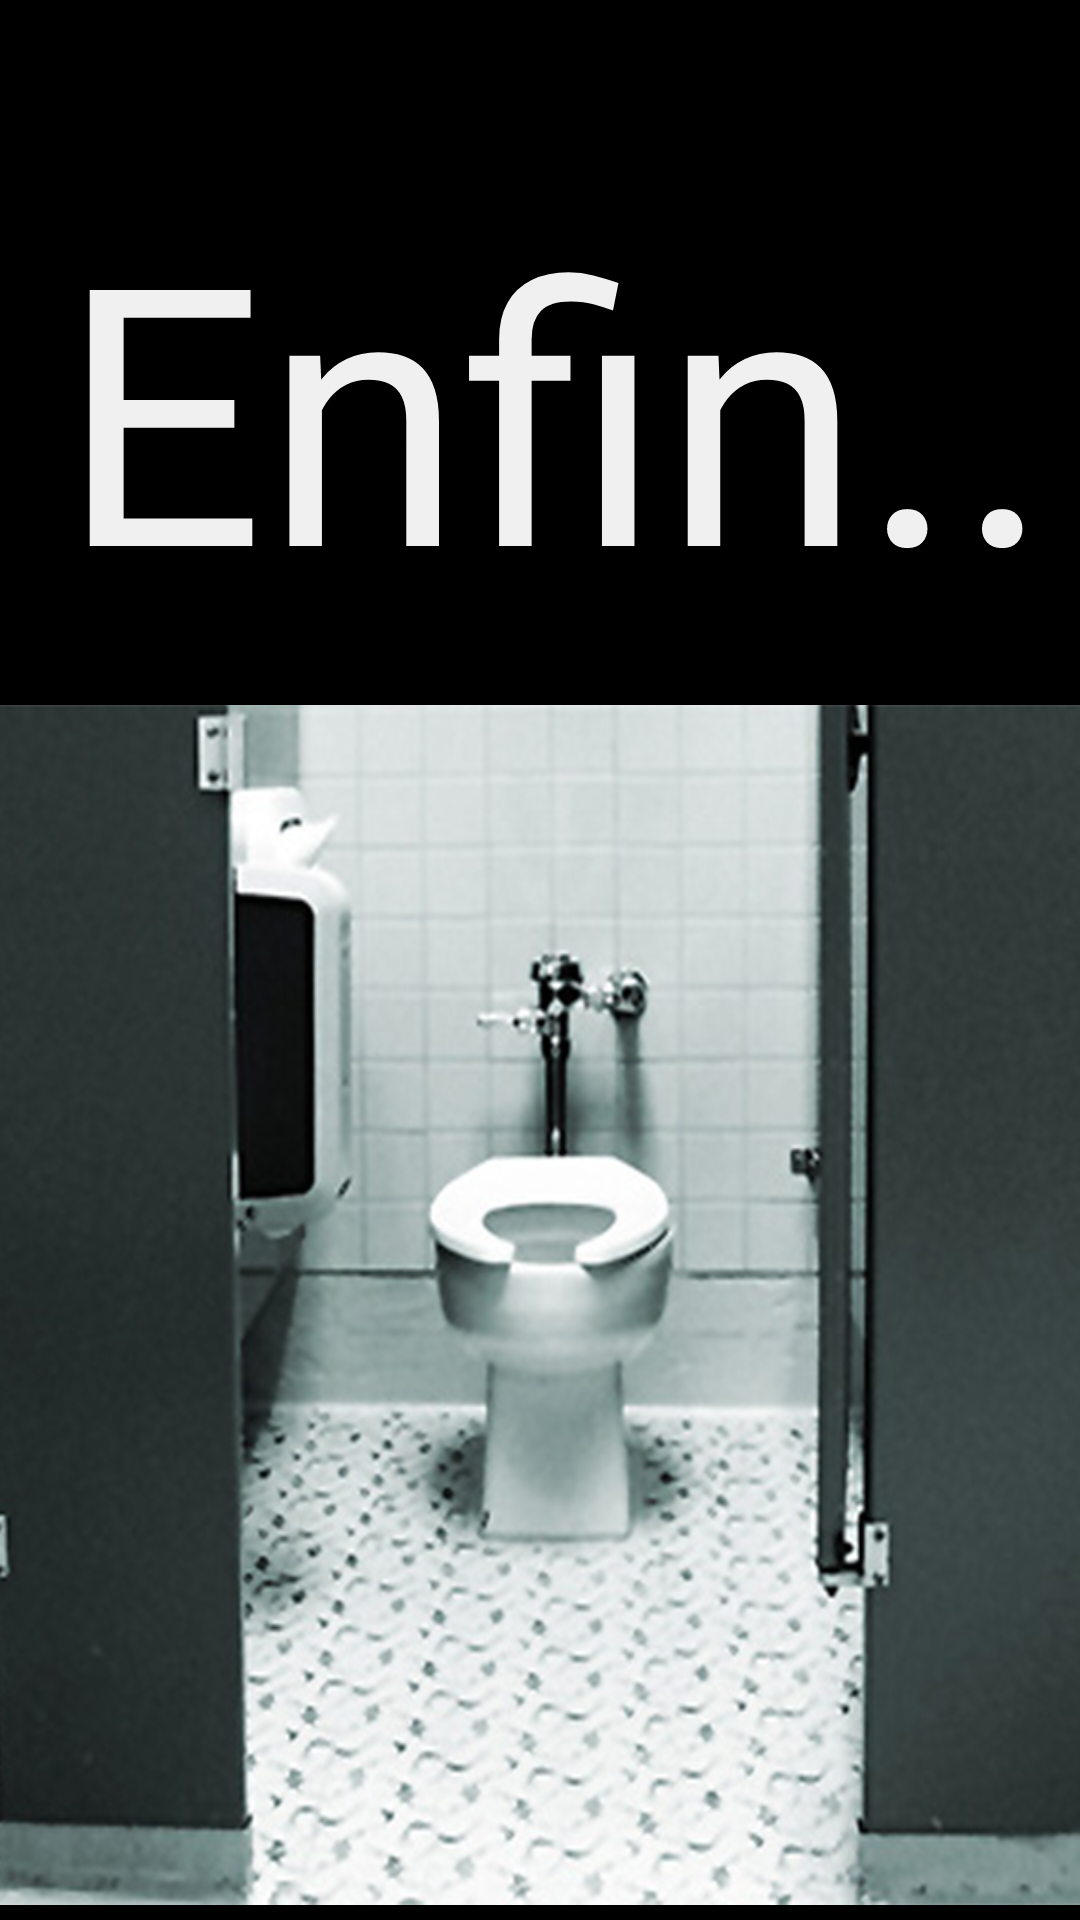

The Android layout XML behind this screen, and the referenced resources:
<!-- AndroidManifest.xml: application theme AppTheme -->
<!-- res/layout/activity_victory.xml -->
<?xml version="1.0" encoding="utf-8"?>
<RelativeLayout xmlns:android="http://schemas.android.com/apk/res/android"
    xmlns:tools="http://schemas.android.com/tools"
    android:id="@+id/activity_victory"
    android:layout_width="match_parent"
    android:layout_height="match_parent"
    tools:context="fr.wildcodeschool.team.thearray.Victory">

    <ImageView
        android:layout_width="match_parent"
        android:layout_height="400dp"
        android:background="@drawable/wcfinal"
        android:layout_alignParentBottom="true"
        android:layout_alignParentStart="true"
        android:id="@+id/imageView2"
        android:layout_marginBottom="5dp"/>

    <TextView
        android:layout_width="match_parent"
        android:layout_height="240dp"
        android:id="@+id/text"
        android:text="Enfin..."
        android:textSize="120dp"
        android:paddingLeft="20dp"
        android:paddingTop="40dp"
        android:layout_alignParentTop="true"
        android:layout_alignParentStart="true"
        android:layout_marginTop="15dp" />
</RelativeLayout>
<!-- resources referenced by this layout -->
<resources>
  <!-- drawable wcfinal: png bitmap (drawable, 380330 bytes) -->
  <style name="AppTheme" parent="Theme.AppCompat.Light.NoActionBar">
          
          <item name="colorPrimary">@color/colorPrimary</item>
          <item name="colorPrimaryDark">@color/Black</item>
          <item name="colorAccent">@color/White</item>
          <item name="android:windowBackground">@color/background</item>
          <item name="android:textColor">@color/White</item>
      </style>
  <color name="colorPrimary">#3F51B5</color>
  <color name="Black">#000</color>
  <color name="White">#F0F0F0</color>
  <color name="background">#000</color>
</resources>
